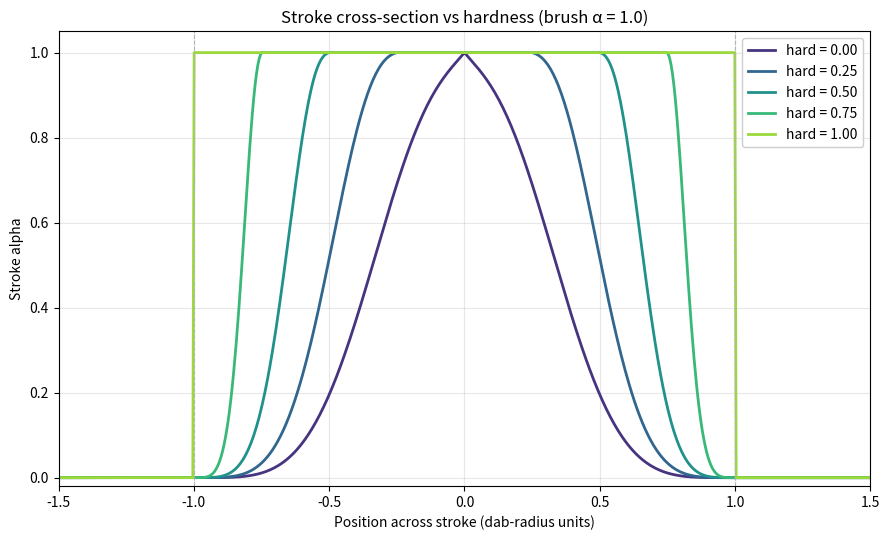

Write Python code to recreate this figure. (Note: this script raises an exception after producing the figure.)
"""Cross-section of a long straight stroke vs the brush hardness setting.

Models the actual renderer: dabs at kSpacing = 0.18 * radius along the path,
the same per-dab radial profile as kDabFS in renderer.cpp. Brush alpha is
fixed at 1.0 so the curves isolate the effect of `hard`.

Plots both modes:
  - "stacking" — OVER blend per dab (1 - prod(1 - contrib_i)). The default.
  - "uniform"  — MAX of dab contributions (no buildup within a stroke).

The X axis is position across the stroke in dab-radius units, picked at a
pixel directly under a dab center (so the cross-section is at its widest).
"""
import numpy as np
import matplotlib.pyplot as plt


def dab_profile(r, hardness):
    """Matches kDabFS in renderer.cpp.
    r: distance from dab center, in dab-radius units (0 = center, 1 = edge).
    hardness: in [0, 1].
    """
    a = np.zeros_like(r)
    inside = r < 1.0
    if hardness >= 1.0:
        a[inside] = 1.0
        return a
    core = inside & (r <= hardness)
    rim  = inside & (r > hardness)
    a[core] = 1.0
    t = (1.0 - r[rim]) / (1.0 - hardness)
    a[rim] = t**4
    return a


def stroke_cross_section(y_vals, hardness, mode="stacking",
                         brush_alpha=1.0, spacing=0.18, n_dabs=40):
    """Cross-section of a horizontal stroke at perpendicular position y.

    Pixel at (px=0, y), dabs at x_i = i*spacing for i in [-n_dabs, n_dabs].
    Per-dab contribution = brush_alpha * dab_profile(sqrt(x_i^2 + y^2)).
    Mode determines how contributions combine:
      stacking: 1 - prod(1 - contrib_i)  (OVER blend, the default)
      uniform:  max(contrib_i)           (MAX blend, no buildup)
    """
    if mode == "stacking":
        log_one_minus = np.zeros_like(y_vals)
        for i in range(-n_dabs, n_dabs + 1):
            x_off = i * spacing
            r = np.sqrt(x_off**2 + y_vals**2)
            contrib = brush_alpha * dab_profile(r, hardness)
            log_one_minus += np.log(1.0 - contrib + 1e-12)
        return 1.0 - np.exp(log_one_minus)
    elif mode == "uniform":
        best = np.zeros_like(y_vals)
        for i in range(-n_dabs, n_dabs + 1):
            x_off = i * spacing
            r = np.sqrt(x_off**2 + y_vals**2)
            best = np.maximum(best, brush_alpha * dab_profile(r, hardness))
        return best
    else:
        raise ValueError(f"unknown mode: {mode}")


def plot_one(mode, out_path):
    y = np.linspace(-1.5, 1.5, 600)
    hardness_values = [0.0, 0.25, 0.5, 0.75, 1.0]

    fig, ax = plt.subplots(figsize=(9, 5.5))
    colors = plt.cm.viridis(np.linspace(0.15, 0.85, len(hardness_values)))
    for h, c in zip(hardness_values, colors):
        profile = stroke_cross_section(y, hardness=h, mode=mode)
        ax.plot(y, profile, label=f"hard = {h:.2f}", color=c, linewidth=2)

    ax.set_xlabel("Position across stroke (dab-radius units)")
    ax.set_ylabel("Stroke alpha")
    title_suffix = "uniform α, brush α = 1.0" if mode == "uniform" \
                   else "brush α = 1.0"
    ax.set_title(f"Stroke cross-section vs hardness ({title_suffix})")
    ax.set_xlim(-1.5, 1.5)
    ax.set_ylim(-0.02, 1.05)
    ax.grid(True, alpha=0.3)
    ax.axvline(-1.0, color="0.7", linewidth=0.8, linestyle="--")
    ax.axvline( 1.0, color="0.7", linewidth=0.8, linestyle="--")
    ax.legend(loc="upper right", framealpha=0.95)
    plt.tight_layout()
    plt.savefig(out_path, dpi=150)
    plt.close(fig)
    print(f"wrote {out_path}")


def main():
    plot_one("stacking", "tools/stroke_profile_stacking.png")
    plot_one("uniform",  "tools/stroke_profile_uniform.png")


if __name__ == "__main__":
    main()
